Image classification data set "split" (berkembrockisabella/infectious-skin-disease-classification on GitHub). Class labels (4): chickenpox, measles, monkeypox, normal.

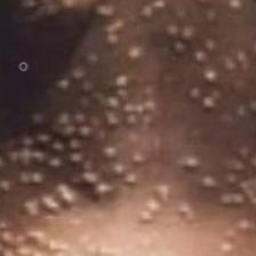
Label: monkeypox

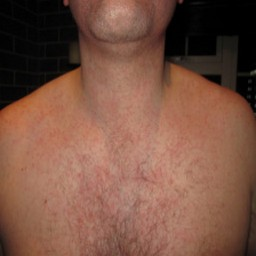
Label: measles

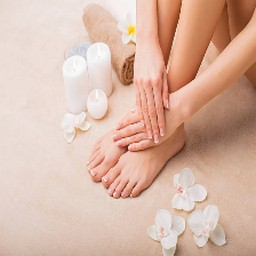
Label: normal

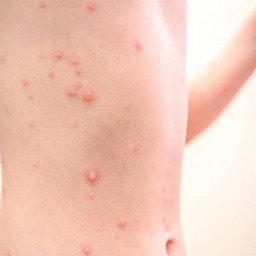
Label: chickenpox

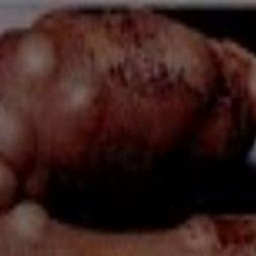
Label: monkeypox

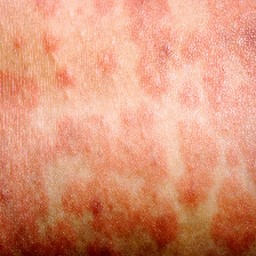
Label: measles
